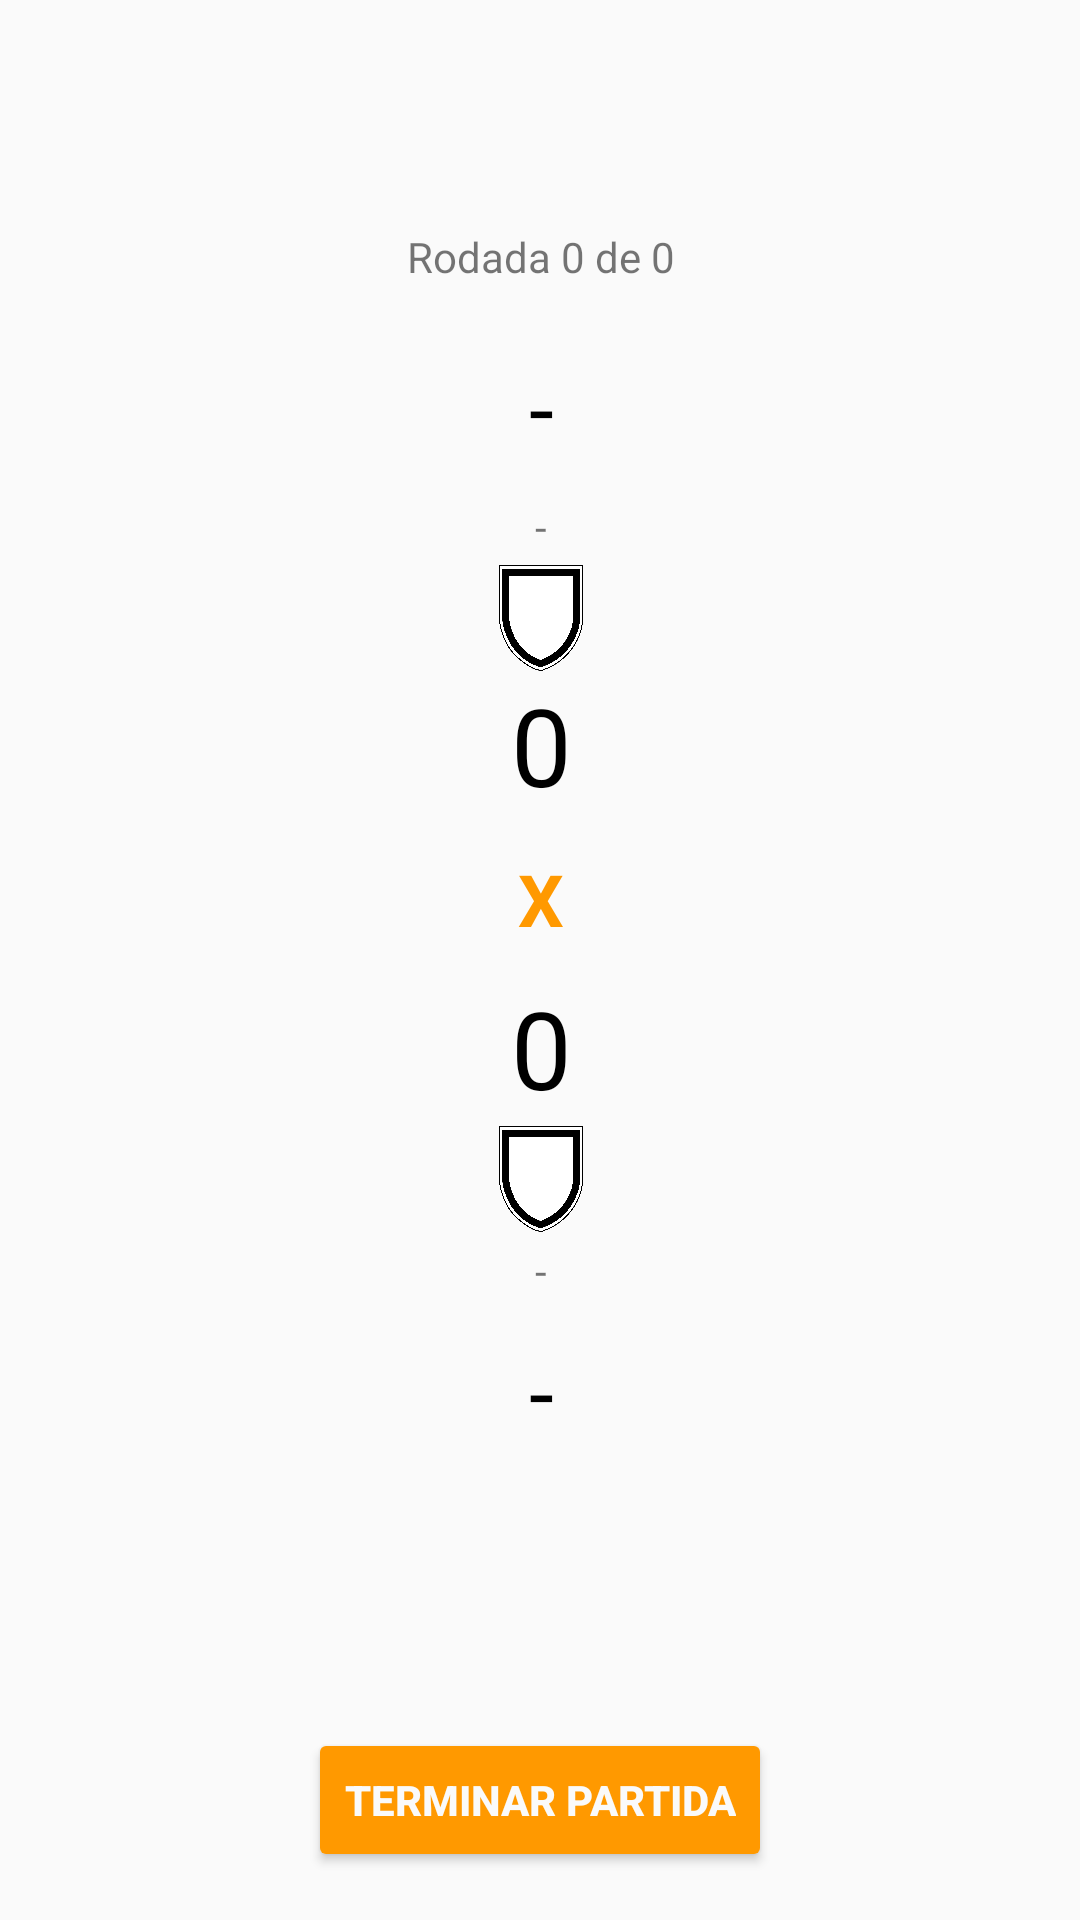

This screen was rendered from an Android layout file. Write that file and the resources it references.
<!-- AndroidManifest.xml: application theme AppTheme -->
<!-- res/layout/activity_round_match.xml -->
<?xml version="1.0" encoding="utf-8"?>
<android.support.constraint.ConstraintLayout xmlns:android="http://schemas.android.com/apk/res/android"
    xmlns:app="http://schemas.android.com/apk/res-auto"
    xmlns:tools="http://schemas.android.com/tools"
    android:layout_width="match_parent"
    android:layout_height="match_parent"
    tools:context="com.alissonrubim.fifaexpress.RoundMatchActivity">

    <Button
        android:id="@+id/buttonFinish"
        android:layout_width="wrap_content"
        android:layout_height="wrap_content"
        android:layout_marginBottom="16dp"
        android:layout_marginEnd="8dp"
        android:layout_marginStart="8dp"
        android:backgroundTint="@color/colorPrimary"
        android:text="Terminar Partida"
        android:textColor="@color/white"
        android:textStyle="bold"
        app:layout_constraintBottom_toBottomOf="parent"
        app:layout_constraintEnd_toEndOf="parent"
        app:layout_constraintStart_toStartOf="parent" />

    <LinearLayout
        android:id="@+id/linearLayout3"
        android:layout_width="368dp"
        android:layout_height="424dp"
        android:layout_marginBottom="8dp"
        android:layout_marginEnd="8dp"
        android:layout_marginStart="8dp"
        android:layout_marginTop="8dp"
        android:orientation="vertical"
        app:layout_constraintBottom_toTopOf="@+id/buttonFinish"
        app:layout_constraintEnd_toEndOf="parent"
        app:layout_constraintStart_toStartOf="parent"
        app:layout_constraintTop_toTopOf="parent">

        <TextView
            android:id="@+id/textViewGame"
            android:layout_width="match_parent"
            android:layout_height="32dp"
            android:text="Rodada 0 de 0"
            android:textAlignment="center" />

        <TextView
            android:id="@+id/textViewPlayer1Name"
            android:layout_width="match_parent"
            android:layout_height="55dp"
            android:gravity="center"
            android:text="-"
            android:textAlignment="center"
            android:textColor="@android:color/black"
            android:textSize="30sp" />

        <TextView
            android:id="@+id/textViewFriend1Team"
            android:layout_width="match_parent"
            android:layout_height="25dp"
            android:gravity="center"
            android:text="-"
            android:textAlignment="center" />

        <ImageView
            android:id="@+id/imageViewFriend1TeamLogo"
            android:layout_width="match_parent"
            android:layout_height="36dp"
            app:srcCompat="@drawable/logo_none" />

        <LinearLayout
            android:layout_width="match_parent"
            android:layout_height="50dp"
            android:orientation="horizontal">

            <ImageView
                android:id="@+id/imageViewFriend1RemoveGoal"
                android:layout_width="wrap_content"
                android:layout_height="match_parent"
                android:layout_weight="1"
                app:srcCompat="@drawable/ic_minus" />

            <TextView
                android:id="@+id/textViewPlayer1Goals"
                android:layout_width="match_parent"
                android:layout_height="50dp"
                android:layout_weight="1"
                android:text="0"
                android:textAlignment="center"
                android:textColor="@android:color/black"
                android:textSize="36sp" />

            <ImageView
                android:id="@+id/imageViewFriend1AddGoal"
                android:layout_width="wrap_content"
                android:layout_height="wrap_content"
                android:layout_weight="1"
                app:srcCompat="@drawable/ic_plus" />

        </LinearLayout>

        <TextView
            android:layout_width="match_parent"
            android:layout_height="51dp"
            android:gravity="center"
            android:lineSpacingExtra="30sp"
            android:text="X"
            android:textAlignment="center"
            android:textColor="@color/colorPrimary"
            android:textSize="24sp"
            android:textStyle="bold" />

        <LinearLayout
            android:layout_width="match_parent"
            android:layout_height="50dp"
            android:orientation="horizontal">

            <ImageView
                android:id="@+id/imageViewFriend2RemoveGoal"
                android:layout_width="wrap_content"
                android:layout_height="wrap_content"
                android:layout_weight="1"
                app:srcCompat="@drawable/ic_minus" />

            <TextView
                android:id="@+id/textViewPlayer2Goals"
                android:layout_width="match_parent"
                android:layout_height="50dp"
                android:layout_weight="1"
                android:gravity="top"
                android:text="0"
                android:textAlignment="center"
                android:textColor="@android:color/black"
                android:textSize="36sp" />

            <ImageView
                android:id="@+id/imageViewFriend2AddGoal"
                android:layout_width="wrap_content"
                android:layout_height="wrap_content"
                android:layout_weight="1"
                app:srcCompat="@drawable/ic_plus" />
        </LinearLayout>

        <ImageView
            android:id="@+id/imageViewFriend2TeamLogo"
            android:layout_width="match_parent"
            android:layout_height="36dp"
            app:srcCompat="@drawable/logo_none" />

        <TextView
            android:id="@+id/textViewFriend2Team"
            android:layout_width="match_parent"
            android:layout_height="25dp"
            android:gravity="center"
            android:text="-"
            android:textAlignment="center" />

        <TextView
            android:id="@+id/textViewPlayer2Name"
            android:layout_width="match_parent"
            android:layout_height="55dp"
            android:gravity="center"
            android:text="-"
            android:textAlignment="center"
            android:textColor="@android:color/black"
            android:textSize="30sp" />

    </LinearLayout>
</android.support.constraint.ConstraintLayout>
<!-- resources referenced by this layout -->
<resources>
  <color name="colorPrimary">#ff9900</color>
  <color name="white">#fafafa</color>
  <!-- drawable logo_none: png bitmap (drawable, 121584 bytes) -->
  <style name="AppTheme" parent="Theme.AppCompat.Light.DarkActionBar">
          
          <item name="colorPrimary">@color/colorPrimary</item>
          <item name="colorPrimaryDark">@color/colorPrimaryDark</item>
          <item name="colorAccent">@color/colorAccent</item>
      </style>
  <color name="colorPrimaryDark">#ff9900</color>
  <color name="colorAccent">#FF4081</color>
</resources>
